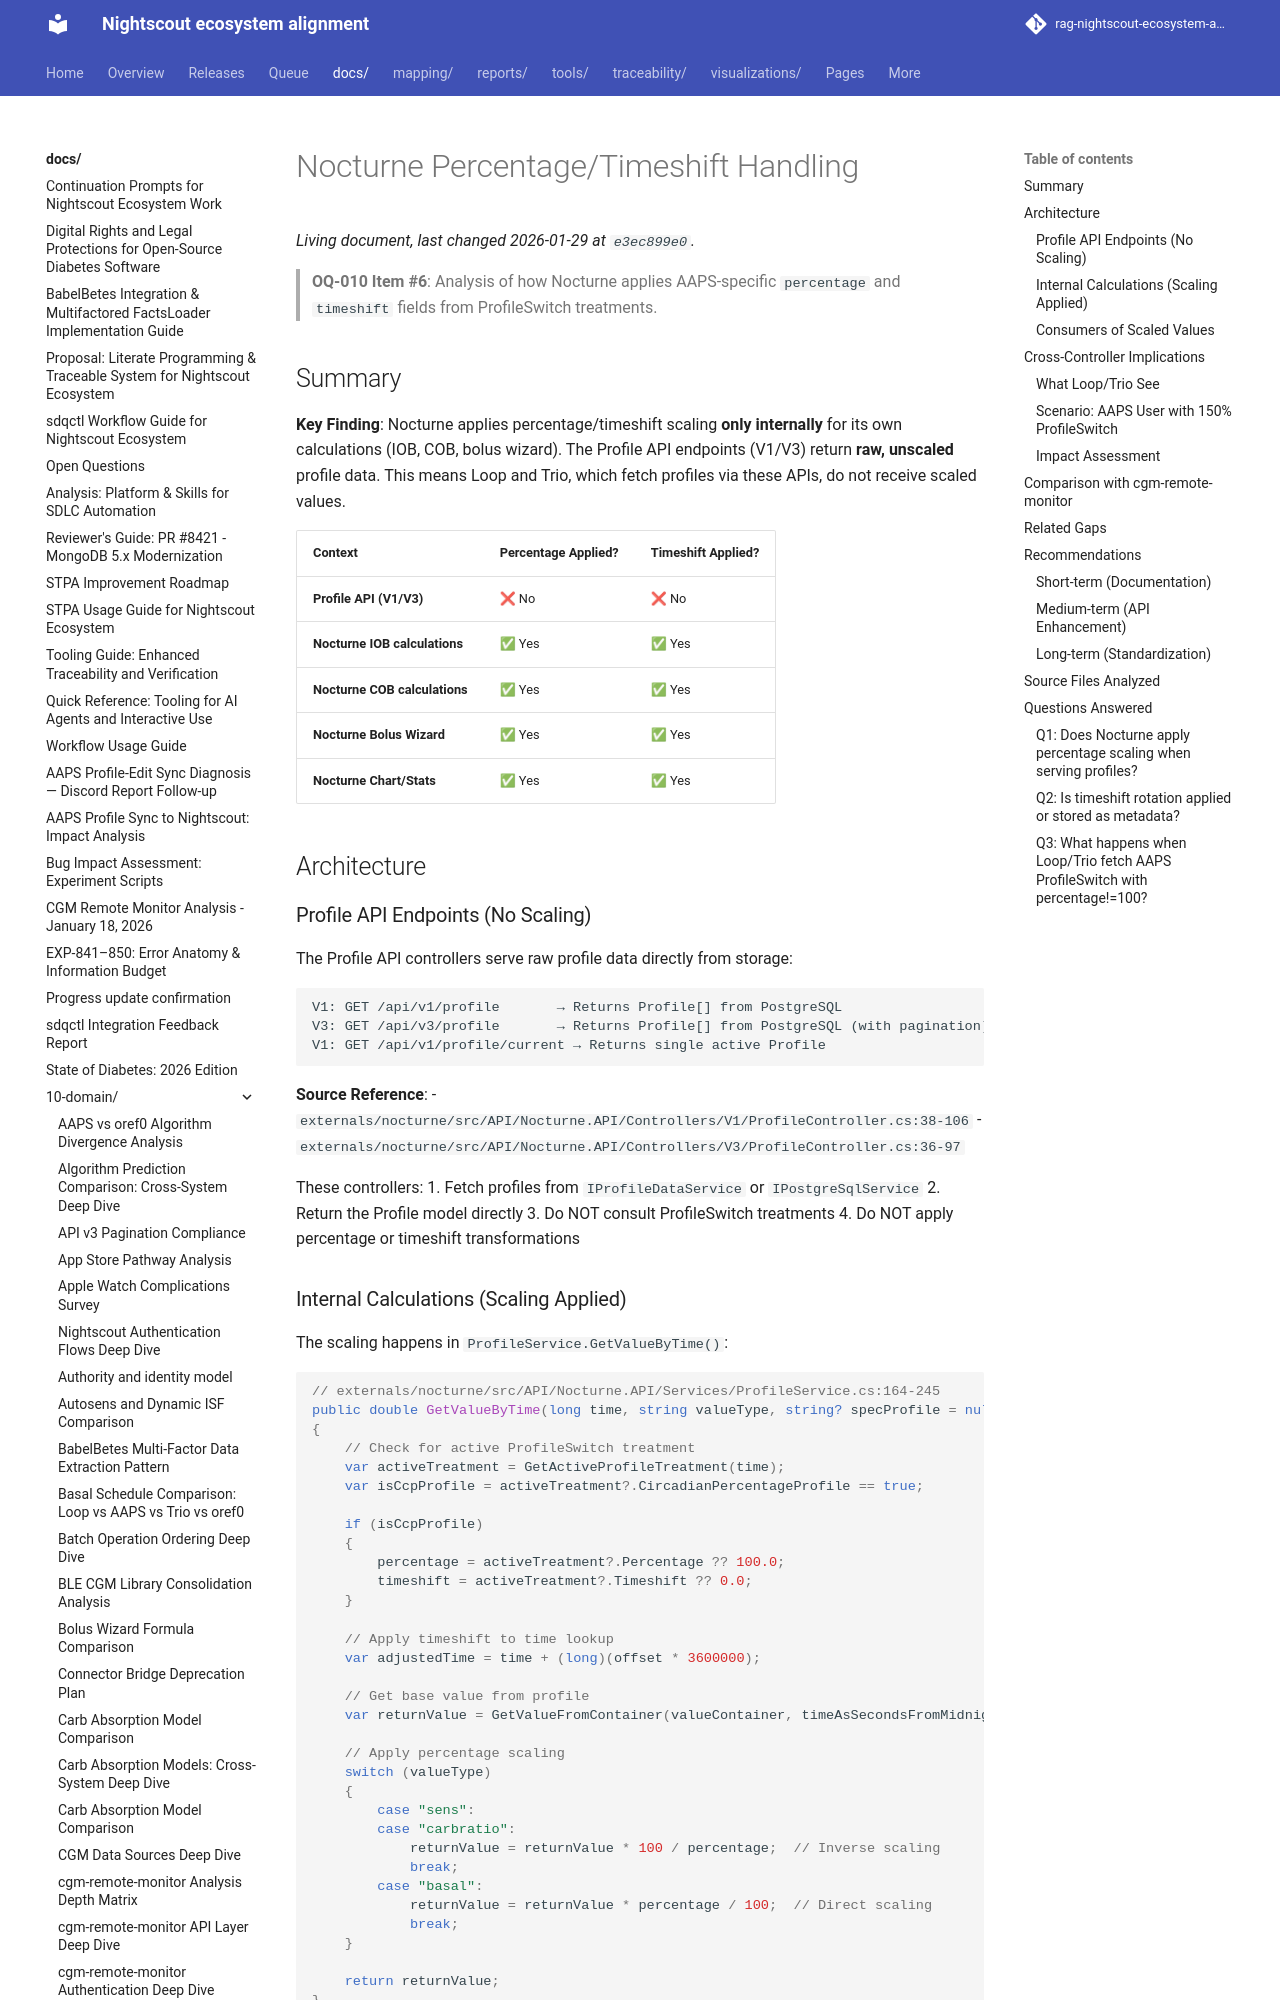

repository: bewest/rag-nightscout-ecosystem-alignment · page: docs/10-domain/nocturne-percentage-timeshift-handling.html · generator: mkdocs

# Nocturne Percentage/Timeshift Handling

> **OQ-010 Item #6**: Analysis of how Nocturne applies AAPS-specific `percentage` and `timeshift` fields from ProfileSwitch treatments.

## Summary

**Key Finding**: Nocturne applies percentage/timeshift scaling **only internally** for its own calculations (IOB, COB, bolus wizard). The Profile API endpoints (V1/V3) return **raw, unscaled** profile data. This means Loop and Trio, which fetch profiles via these APIs, do not receive scaled values.

| Context | Percentage Applied? | Timeshift Applied? |
|---------|--------------------|--------------------|
| **Profile API (V1/V3)** | ❌ No | ❌ No |
| **Nocturne IOB calculations** | ✅ Yes | ✅ Yes |
| **Nocturne COB calculations** | ✅ Yes | ✅ Yes |
| **Nocturne Bolus Wizard** | ✅ Yes | ✅ Yes |
| **Nocturne Chart/Stats** | ✅ Yes | ✅ Yes |

## Architecture

### Profile API Endpoints (No Scaling)

The Profile API controllers serve raw profile data directly from storage:

```
V1: GET /api/v1/profile       → Returns Profile[] from PostgreSQL
V3: GET /api/v3/profile       → Returns Profile[] from PostgreSQL (with pagination)
V1: GET /api/v1/profile/current → Returns single active Profile
```

**Source Reference**: 
- `externals/nocturne/src/API/Nocturne.API/Controllers/V1/ProfileController.cs:38-106`
- `externals/nocturne/src/API/Nocturne.API/Controllers/V3/ProfileController.cs:36-97`

These controllers:
1. Fetch profiles from `IProfileDataService` or `IPostgreSqlService`
2. Return the Profile model directly
3. Do NOT consult ProfileSwitch treatments
4. Do NOT apply percentage or timeshift transformations
